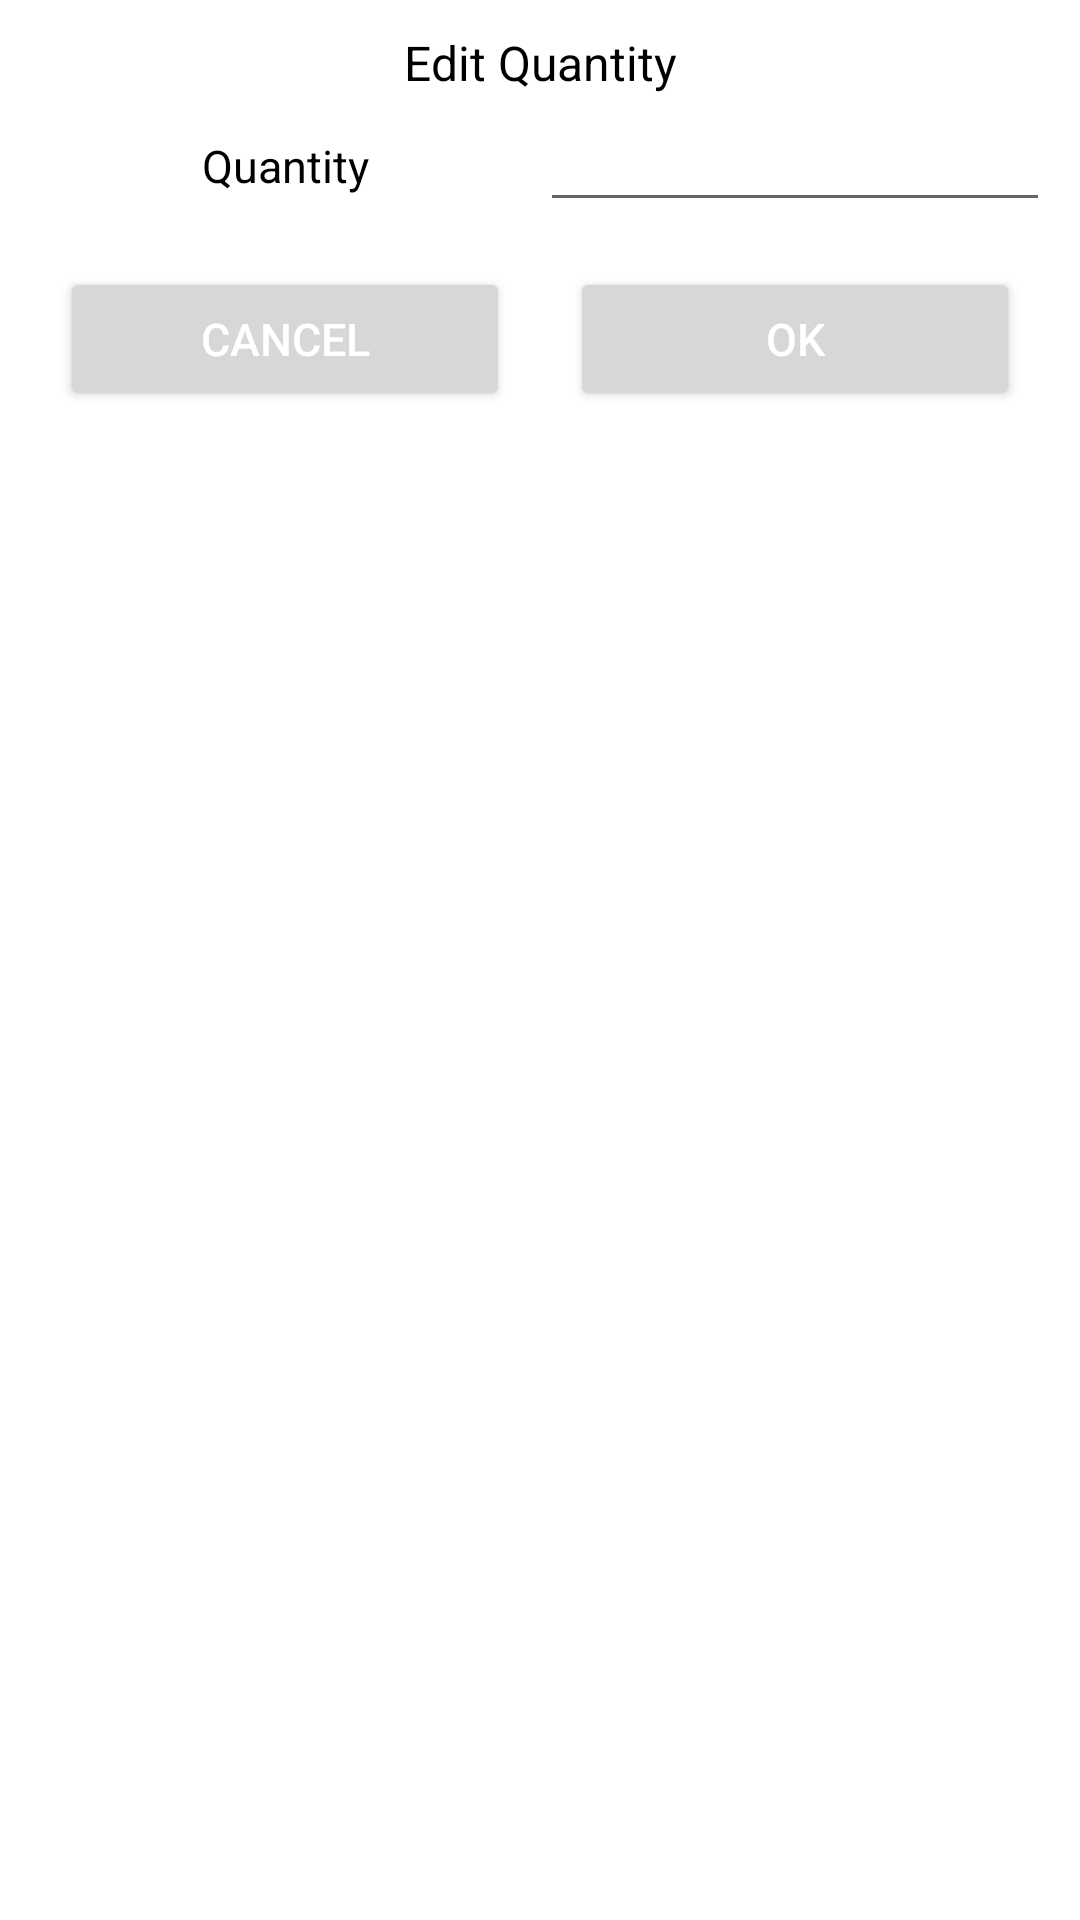

Produce the Android XML layout that renders to this screen, including the resource entries it uses.
<!-- AndroidManifest.xml: application theme Theme.ProductCart -->
<!-- res/layout/custom_dialog_box.xml -->
<?xml version="1.0" encoding="utf-8"?>
<LinearLayout xmlns:android="http://schemas.android.com/apk/res/android"
    android:orientation="vertical"
    android:layout_width="match_parent"
    android:layout_height="match_parent"
    android:padding="10dp"
    >

    <TextView
        android:layout_width="match_parent"
        android:layout_height="wrap_content"
        android:text="Edit Quantity"
        android:gravity="center"
        android:textColor="@color/black"
        android:textSize="16sp"
        />

    <LinearLayout
        android:layout_width="match_parent"
        android:layout_height="wrap_content"
        android:orientation="horizontal"
        android:layout_marginTop="5dp"
        >

        <TextView
            android:layout_width="match_parent"
            android:layout_height="wrap_content"
            android:text="Quantity"
            android:textColor="@color/black"
            android:textSize="15dp"
            android:layout_gravity="center"
            android:gravity="center"
            android:layout_weight="1"
            />

        <EditText
            android:id="@+id/dialog_box_quantity"
            android:layout_width="match_parent"
            android:layout_height="wrap_content"
            android:layout_weight="1"
            android:layout_gravity="center"
            android:gravity="center"
            android:inputType="number"
            android:textSize="15dp"
            />

    </LinearLayout>



    <LinearLayout
        android:layout_width="match_parent"
        android:layout_height="wrap_content"
        android:orientation="horizontal"
        android:layout_marginTop="5dp"
        >

        <Button
            android:id="@+id/dialog_box_cancel"
            android:layout_width="match_parent"
            android:layout_height="wrap_content"
            android:text="Cancel"
            android:textColor="@color/white"
            android:textSize="15dp"
            android:layout_gravity="center"
            android:gravity="center"
            android:layout_weight="1"
            android:layout_margin="10dp"
            />

        <Button
            android:id="@+id/dialog_box_ok"
            android:layout_width="match_parent"
            android:layout_height="wrap_content"
            android:layout_weight="1"
            android:layout_gravity="center"
            android:gravity="center"
            android:text="OK"
            android:layout_margin="10dp"
            android:textColor="@color/white"
            android:textSize="15dp"
            />

    </LinearLayout>

</LinearLayout>
<!-- resources referenced by this layout -->
<resources>
  <color name="black">#FF000000</color>
  <color name="white">#FFFFFFFF</color>
  <style name="Theme.ProductCart" parent="Theme.MaterialComponents.DayNight.DarkActionBar">
          
          <item name="colorPrimary">@color/purple_500</item>
          <item name="colorPrimaryVariant">@color/purple_700</item>
          <item name="colorOnPrimary">@color/white</item>
          
          <item name="colorSecondary">@color/teal_200</item>
          <item name="colorSecondaryVariant">@color/teal_700</item>
          <item name="colorOnSecondary">@color/black</item>
          
          <item name="android:statusBarColor" tools:targetApi="l">?attr/colorPrimaryVariant</item>
          
      </style>
  <color name="purple_500">#FF6200EE</color>
  <color name="purple_700">#FF3700B3</color>
  <color name="teal_200">#FF03DAC5</color>
  <color name="teal_700">#FF018786</color>
</resources>
